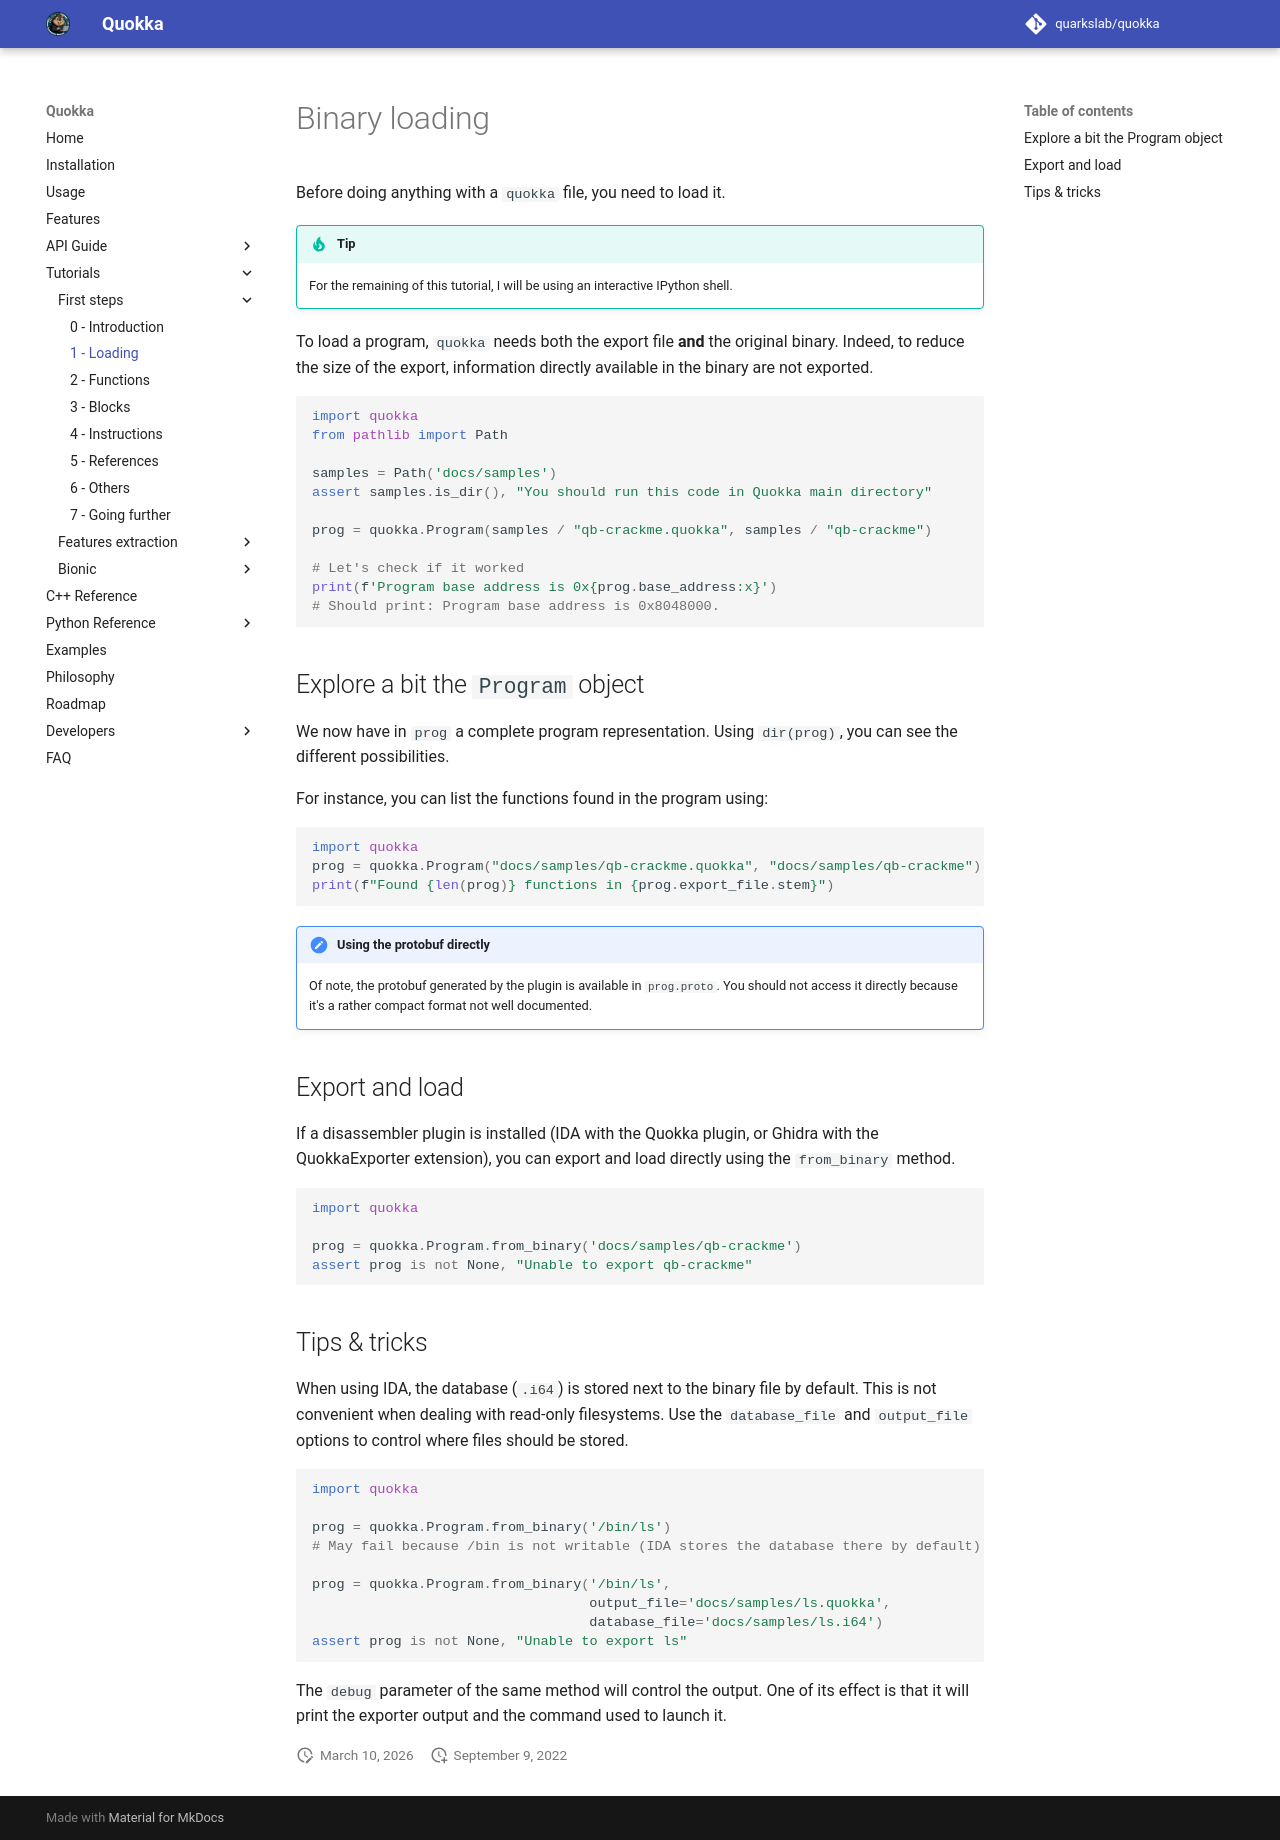

repository: quarkslab/quokka · page: tutorials/qb-crackme/01_load/index.html · generator: mkdocs

# Binary loading

Before doing anything with a `quokka` file, you need to load it.

!!! tip
	For the remaining of this tutorial, I will be using an interactive IPython
	shell.

To load a program, `quokka` needs both the export file **and** the original 
binary. Indeed, to reduce the size of the export, information directly available
in the binary are not exported.

```python
import quokka
from pathlib import Path

samples = Path('docs/samples')
assert samples.is_dir(), "You should run this code in Quokka main directory"

prog = quokka.Program(samples / "qb-crackme.quokka", samples / "qb-crackme")

# Let's check if it worked
print(f'Program base address is 0x{prog.base_address:x}')
# Should print: Program base address is 0x8048000.
```

## Explore a bit the `Program` object

We now have in `prog` a complete program representation.
Using `dir(prog)`, you can see the different possibilities.

For instance, you can list the functions found in the program using:

```python
import quokka
prog = quokka.Program("docs/samples/qb-crackme.quokka", "docs/samples/qb-crackme")
print(f"Found {len(prog)} functions in {prog.export_file.stem}")
```

!!! note "Using the protobuf directly"
	Of note, the protobuf generated by the plugin is available in `prog.proto`.
	You should not access it directly because it's a rather compact format not 
	well documented.


## Export and load
If a disassembler plugin is installed (IDA with the Quokka plugin, or Ghidra with the QuokkaExporter extension), you can export and load directly using the `from_binary` method.

```python
import quokka

prog = quokka.Program.from_binary('docs/samples/qb-crackme')
assert prog is not None, "Unable to export qb-crackme"
```

## Tips & tricks
When using IDA, the database (`.i64`) is stored next to the binary file by default.
This is not convenient when dealing with read-only filesystems.
Use the `database_file` and `output_file` options to control where files should be stored.

```python
import quokka

prog = quokka.Program.from_binary('/bin/ls')
# May fail because /bin is not writable (IDA stores the database there by default)

prog = quokka.Program.from_binary('/bin/ls',
                                  output_file='docs/samples/ls.quokka',                                      
                                  database_file='docs/samples/ls.i64')
assert prog is not None, "Unable to export ls"
```

The `debug` parameter of the same method will control the output. One of its 
effect is that it will print the exporter output and the command used to launch 
it.
